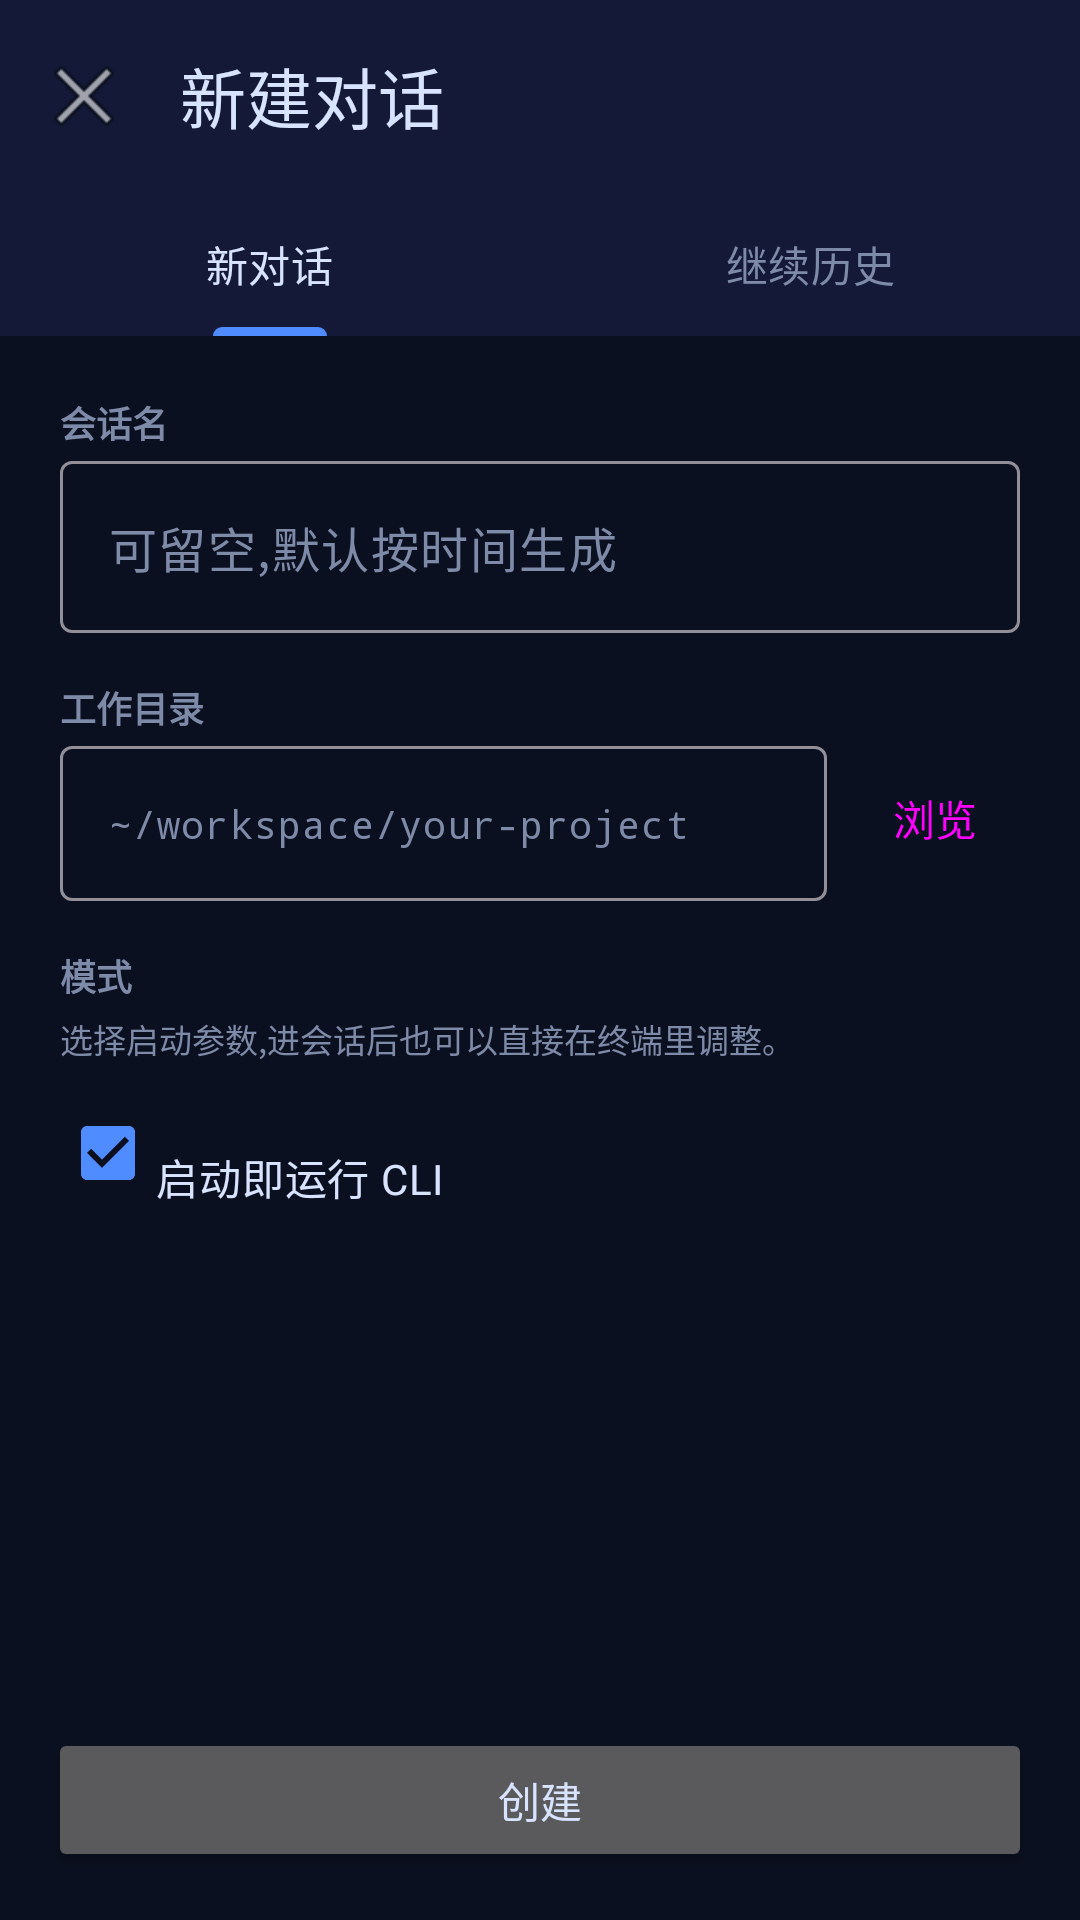

Android layout source for this screen:
<!-- AndroidManifest.xml: application theme Theme.PhoneMacBridge -->
<!-- res/layout/activity_new_session.xml -->
<?xml version="1.0" encoding="utf-8"?>
<androidx.constraintlayout.widget.ConstraintLayout
    xmlns:android="http://schemas.android.com/apk/res/android"
    xmlns:app="http://schemas.android.com/apk/res-auto"
    android:layout_width="match_parent"
    android:layout_height="match_parent"
    android:background="@color/bg"
    android:fitsSystemWindows="true">

    <com.google.android.material.appbar.MaterialToolbar
        android:id="@+id/toolbar"
        android:layout_width="match_parent"
        android:layout_height="?attr/actionBarSize"
        android:background="@color/bar"
        app:title="@string/new_conv_title"
        app:titleTextColor="@color/fg"
        app:navigationIcon="@android:drawable/ic_menu_close_clear_cancel"
        app:layout_constraintTop_toTopOf="parent" />

    <com.google.android.material.tabs.TabLayout
        android:id="@+id/ns_tabs"
        android:layout_width="match_parent"
        android:layout_height="wrap_content"
        android:background="@color/bar"
        app:tabIndicatorColor="@color/accent"
        app:tabSelectedTextColor="@color/fg"
        app:tabTextColor="@color/muted"
        app:layout_constraintTop_toBottomOf="@id/toolbar">

        <com.google.android.material.tabs.TabItem
            android:layout_width="wrap_content"
            android:layout_height="wrap_content"
            android:text="@string/nc_tab_new" />

        <com.google.android.material.tabs.TabItem
            android:layout_width="wrap_content"
            android:layout_height="wrap_content"
            android:text="@string/nc_tab_history" />
    </com.google.android.material.tabs.TabLayout>

    
    <ScrollView
        android:id="@+id/ns_new_pane"
        android:layout_width="match_parent"
        android:layout_height="0dp"
        android:fillViewport="true"
        app:layout_constraintTop_toBottomOf="@id/ns_tabs"
        app:layout_constraintBottom_toTopOf="@id/ns_btn_create">

        <LinearLayout
            android:layout_width="match_parent"
            android:layout_height="wrap_content"
            android:orientation="vertical"
            android:padding="20dp">

            <TextView style="@style/NsLabel" android:text="@string/nc_name" />

            <com.google.android.material.textfield.TextInputLayout
                style="@style/NsOutline">
                <com.google.android.material.textfield.TextInputEditText
                    android:id="@+id/ns_name"
                    style="@style/NsField"
                    android:hint="@string/nc_name_hint" />
            </com.google.android.material.textfield.TextInputLayout>

            <TextView style="@style/NsLabel"
                android:text="@string/nc_cwd"
                android:paddingTop="16dp" />

            <LinearLayout
                android:layout_width="match_parent"
                android:layout_height="wrap_content"
                android:orientation="horizontal"
                android:baselineAligned="false">

                <com.google.android.material.textfield.TextInputLayout
                    style="@style/NsOutline"
                    android:layout_width="0dp"
                    android:layout_weight="1"
                    android:layout_marginEnd="8dp">
                    <com.google.android.material.textfield.TextInputEditText
                        android:id="@+id/ns_cwd"
                        style="@style/NsField"
                        android:fontFamily="monospace"
                        android:textSize="13sp"
                        android:hint="@string/nc_cwd_hint" />
                </com.google.android.material.textfield.TextInputLayout>

                <Button
                    android:id="@+id/ns_pick"
                    style="@style/Widget.Material3.Button.TonalButton"
                    android:layout_width="wrap_content"
                    android:layout_height="wrap_content"
                    android:minWidth="0dp"
                    android:paddingHorizontal="14dp"
                    android:text="@string/nc_pick" />
            </LinearLayout>

            <TextView style="@style/NsLabel"
                android:text="@string/nc_mode"
                android:paddingTop="16dp" />

            <TextView
                android:id="@+id/ns_mode_hint"
                android:layout_width="match_parent"
                android:layout_height="wrap_content"
                android:text="@string/nc_mode_hint"
                android:textColor="@color/muted"
                android:textSize="11sp"
                android:paddingBottom="6dp" />

            <Spinner
                android:id="@+id/ns_mode"
                android:layout_width="match_parent"
                android:layout_height="wrap_content"
                android:background="@color/bar" />

            <CheckBox
                android:id="@+id/ns_autorun"
                android:layout_width="match_parent"
                android:layout_height="wrap_content"
                android:checked="true"
                android:textColor="@color/fg"
                android:text="@string/nc_autorun"
                android:paddingTop="16dp" />

        </LinearLayout>
    </ScrollView>

    
    <LinearLayout
        android:id="@+id/ns_history_pane"
        android:layout_width="match_parent"
        android:layout_height="0dp"
        android:orientation="vertical"
        android:visibility="gone"
        app:layout_constraintTop_toBottomOf="@id/ns_tabs"
        app:layout_constraintBottom_toBottomOf="parent">

        <com.google.android.material.textfield.TextInputLayout
            style="@style/NsOutline"
            android:layout_marginHorizontal="16dp"
            android:layout_marginTop="12dp"
            android:layout_marginBottom="4dp">
            <com.google.android.material.textfield.TextInputEditText
                android:id="@+id/ns_search"
                style="@style/NsField"
                android:hint="@string/nc_search_hint"
                android:imeOptions="actionSearch"
                android:inputType="text" />
        </com.google.android.material.textfield.TextInputLayout>

        <TextView
            android:id="@+id/ns_hist_meta"
            android:layout_width="match_parent"
            android:layout_height="wrap_content"
            android:textColor="@color/muted"
            android:textSize="11sp"
            android:paddingHorizontal="20dp"
            android:paddingBottom="4dp" />

        <FrameLayout
            android:layout_width="match_parent"
            android:layout_height="0dp"
            android:layout_weight="1">

            <androidx.recyclerview.widget.RecyclerView
                android:id="@+id/ns_hist_recycler"
                android:layout_width="match_parent"
                android:layout_height="match_parent" />

            <ProgressBar
                android:id="@+id/ns_hist_progress"
                android:layout_width="wrap_content"
                android:layout_height="wrap_content"
                android:layout_gravity="center"
                android:visibility="gone" />

            <TextView
                android:id="@+id/ns_hist_error"
                android:layout_width="match_parent"
                android:layout_height="wrap_content"
                android:layout_gravity="center"
                android:padding="16dp"
                android:gravity="center"
                android:textColor="@color/bad"
                android:visibility="gone" />
        </FrameLayout>

    </LinearLayout>

    <Button
        android:id="@+id/ns_btn_create"
        android:layout_width="match_parent"
        android:layout_height="wrap_content"
        android:layout_margin="16dp"
        android:text="@string/nc_create"
        app:layout_constraintBottom_toBottomOf="parent" />

</androidx.constraintlayout.widget.ConstraintLayout>
<!-- resources referenced by this layout -->
<resources>
  <color name="accent">#FF4F8CFF</color>
  <color name="bad">#FFFF6B7A</color>
  <color name="bar">#FF131936</color>
  <color name="bg">#FF0B1020</color>
  <color name="fg">#FFD7E3FF</color>
  <color name="muted">#FF7D8AA8</color>
  <string name="nc_autorun">启动即运行 CLI</string>
  <string name="nc_create">创建</string>
  <string name="nc_cwd">工作目录</string>
  <string name="nc_cwd_hint">~/workspace/your-project</string>
  <string name="nc_mode">模式</string>
  <string name="nc_mode_hint">选择启动参数,进会话后也可以直接在终端里调整。</string>
  <string name="nc_name">会话名</string>
  <string name="nc_name_hint">可留空,默认按时间生成</string>
  <string name="nc_pick">浏览</string>
  <string name="nc_search_hint">搜索(首轮提问/目录/分支)</string>
  <string name="nc_tab_history">继续历史</string>
  <string name="nc_tab_new">新对话</string>
  <string name="new_conv_title">新建对话</string>
  <style name="NsField">
          <item name="android:layout_width">match_parent</item>
          <item name="android:layout_height">wrap_content</item>
          <item name="android:textColor">@color/fg</item>
          <item name="android:textColorHint">@color/muted</item>
          <item name="android:singleLine">true</item>
      </style>
  <style name="NsLabel">
          <item name="android:layout_width">wrap_content</item>
          <item name="android:layout_height">wrap_content</item>
          <item name="android:textColor">@color/muted</item>
          <item name="android:textSize">12sp</item>
          <item name="android:paddingBottom">4dp</item>
          <item name="android:textStyle">bold</item>
      </style>
  <style name="NsOutline" parent="Widget.Material3.TextInputLayout.OutlinedBox">
          <item name="android:layout_width">match_parent</item>
          <item name="android:layout_height">wrap_content</item>
          <item name="hintEnabled">false</item>
      </style>
  <style name="Theme.PhoneMacBridge" parent="Theme.Material3.Dark.NoActionBar">
          <item name="colorPrimary">@color/accent</item>
          <item name="colorPrimaryDark">@color/accent_dark</item>
          <item name="colorOnPrimary">#FFFFFFFF</item>
          <item name="colorSecondary">@color/accent</item>
          <item name="colorSurface">@color/bar</item>
          <item name="colorOnSurface">@color/fg</item>
          <item name="android:colorBackground">@color/bg</item>
          <item name="android:statusBarColor">@color/bar</item>
          <item name="android:navigationBarColor">@color/bg</item>
          <item name="android:windowLightStatusBar">false</item>
          <item name="android:textColor">@color/fg</item>
          <item name="android:textColorPrimary">@color/fg</item>
          <item name="android:textColorSecondary">@color/muted</item>
      </style>
  <color name="accent_dark">#FF3A6FD4</color>
</resources>
